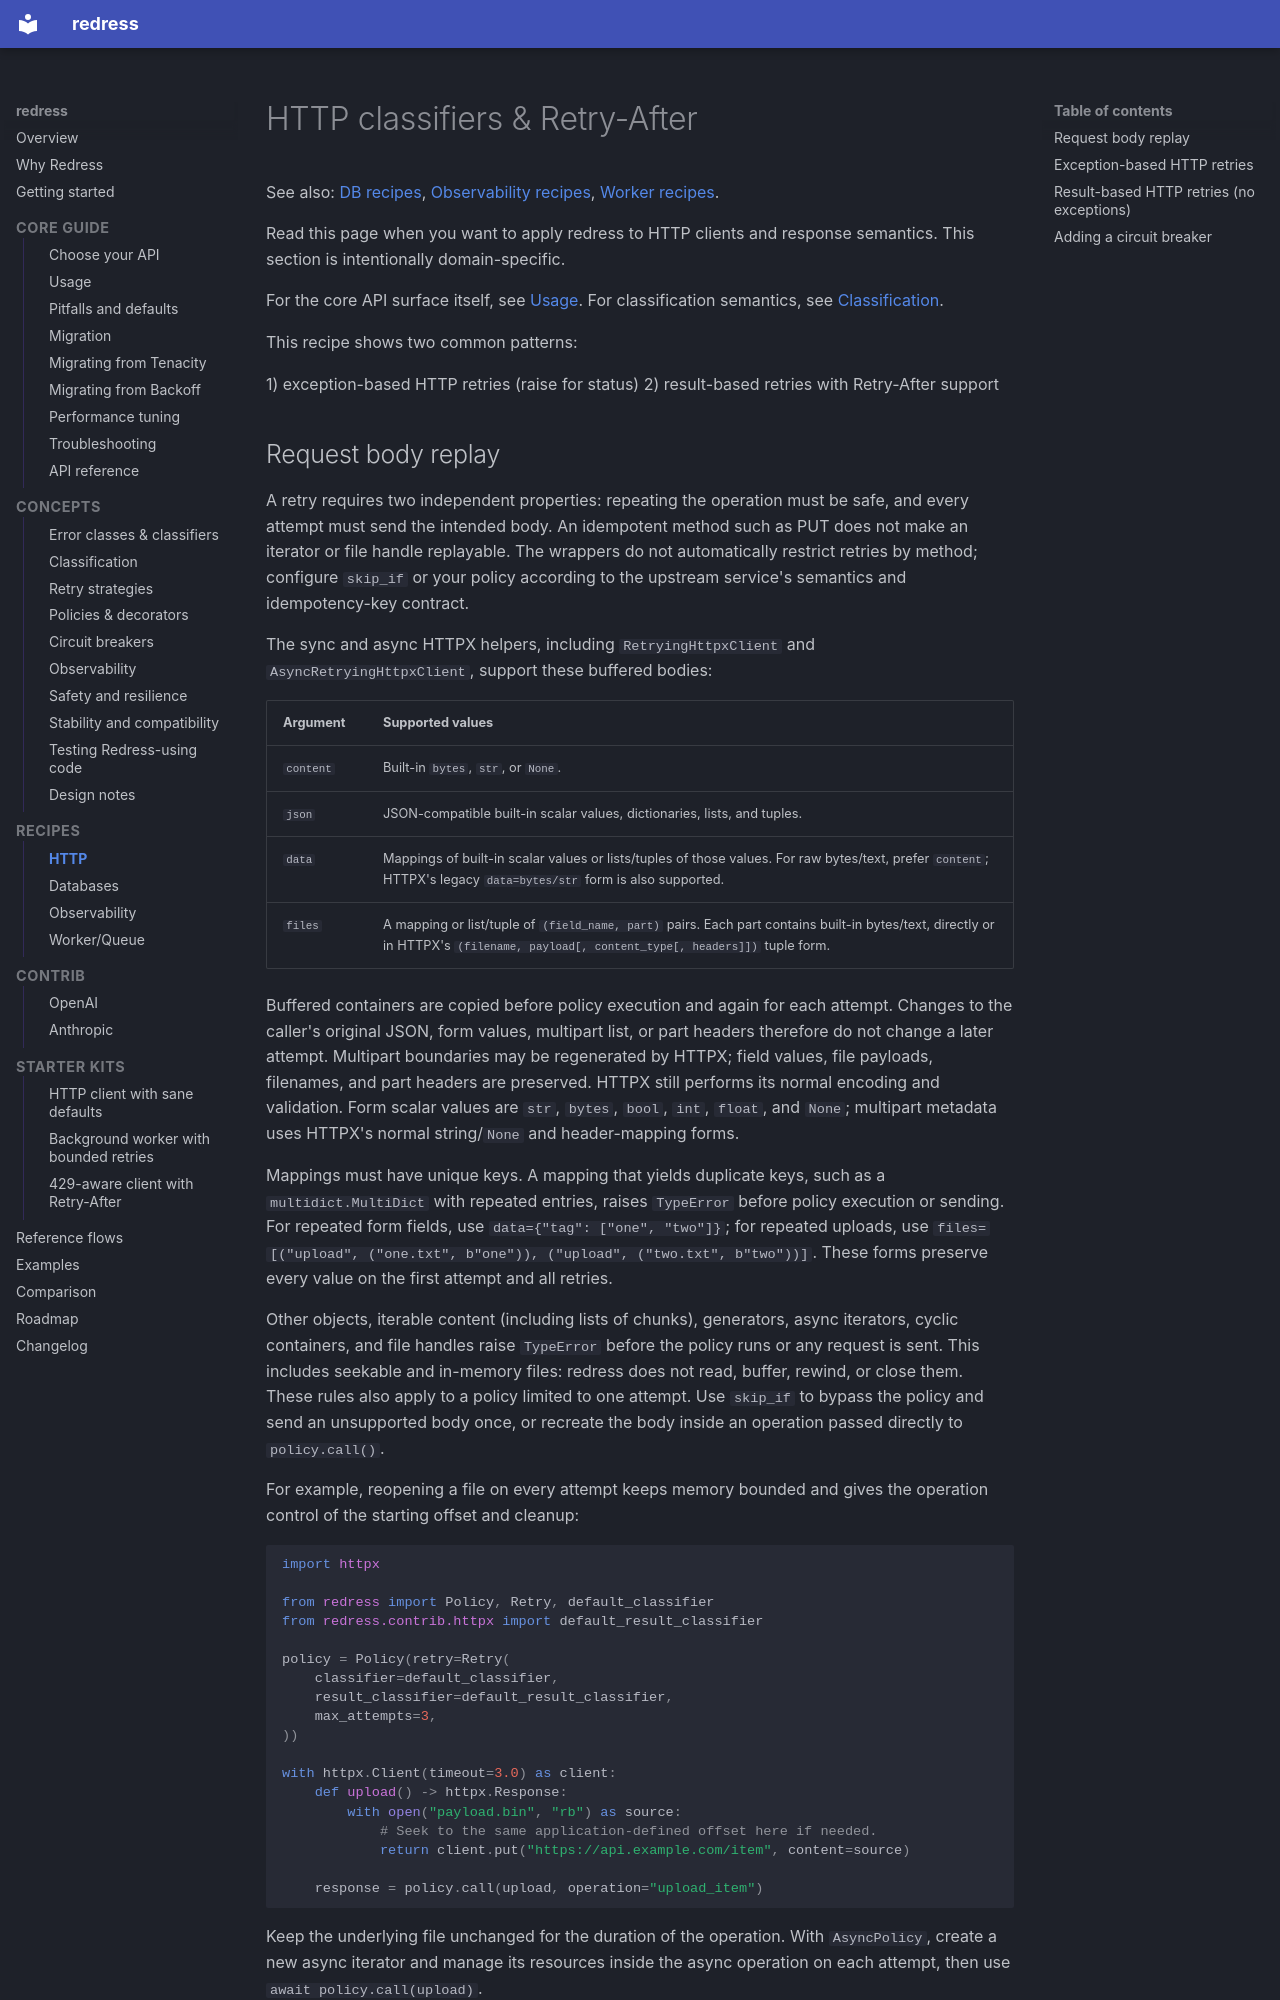

repository: aponysus/redress · page: recipes/http/index.html · generator: mkdocs

# HTTP classifiers & Retry-After

See also: [DB recipes](db.md), [Observability recipes](observability.md), [Worker recipes](workers.md).

Read this page when you want to apply redress to HTTP clients and response
semantics. This section is intentionally domain-specific.

For the core API surface itself, see [Usage](../usage.md). For classification
semantics, see [Classification](../concepts/classification.md).

This recipe shows two common patterns:

1) exception-based HTTP retries (raise for status)
2) result-based retries with Retry-After support
